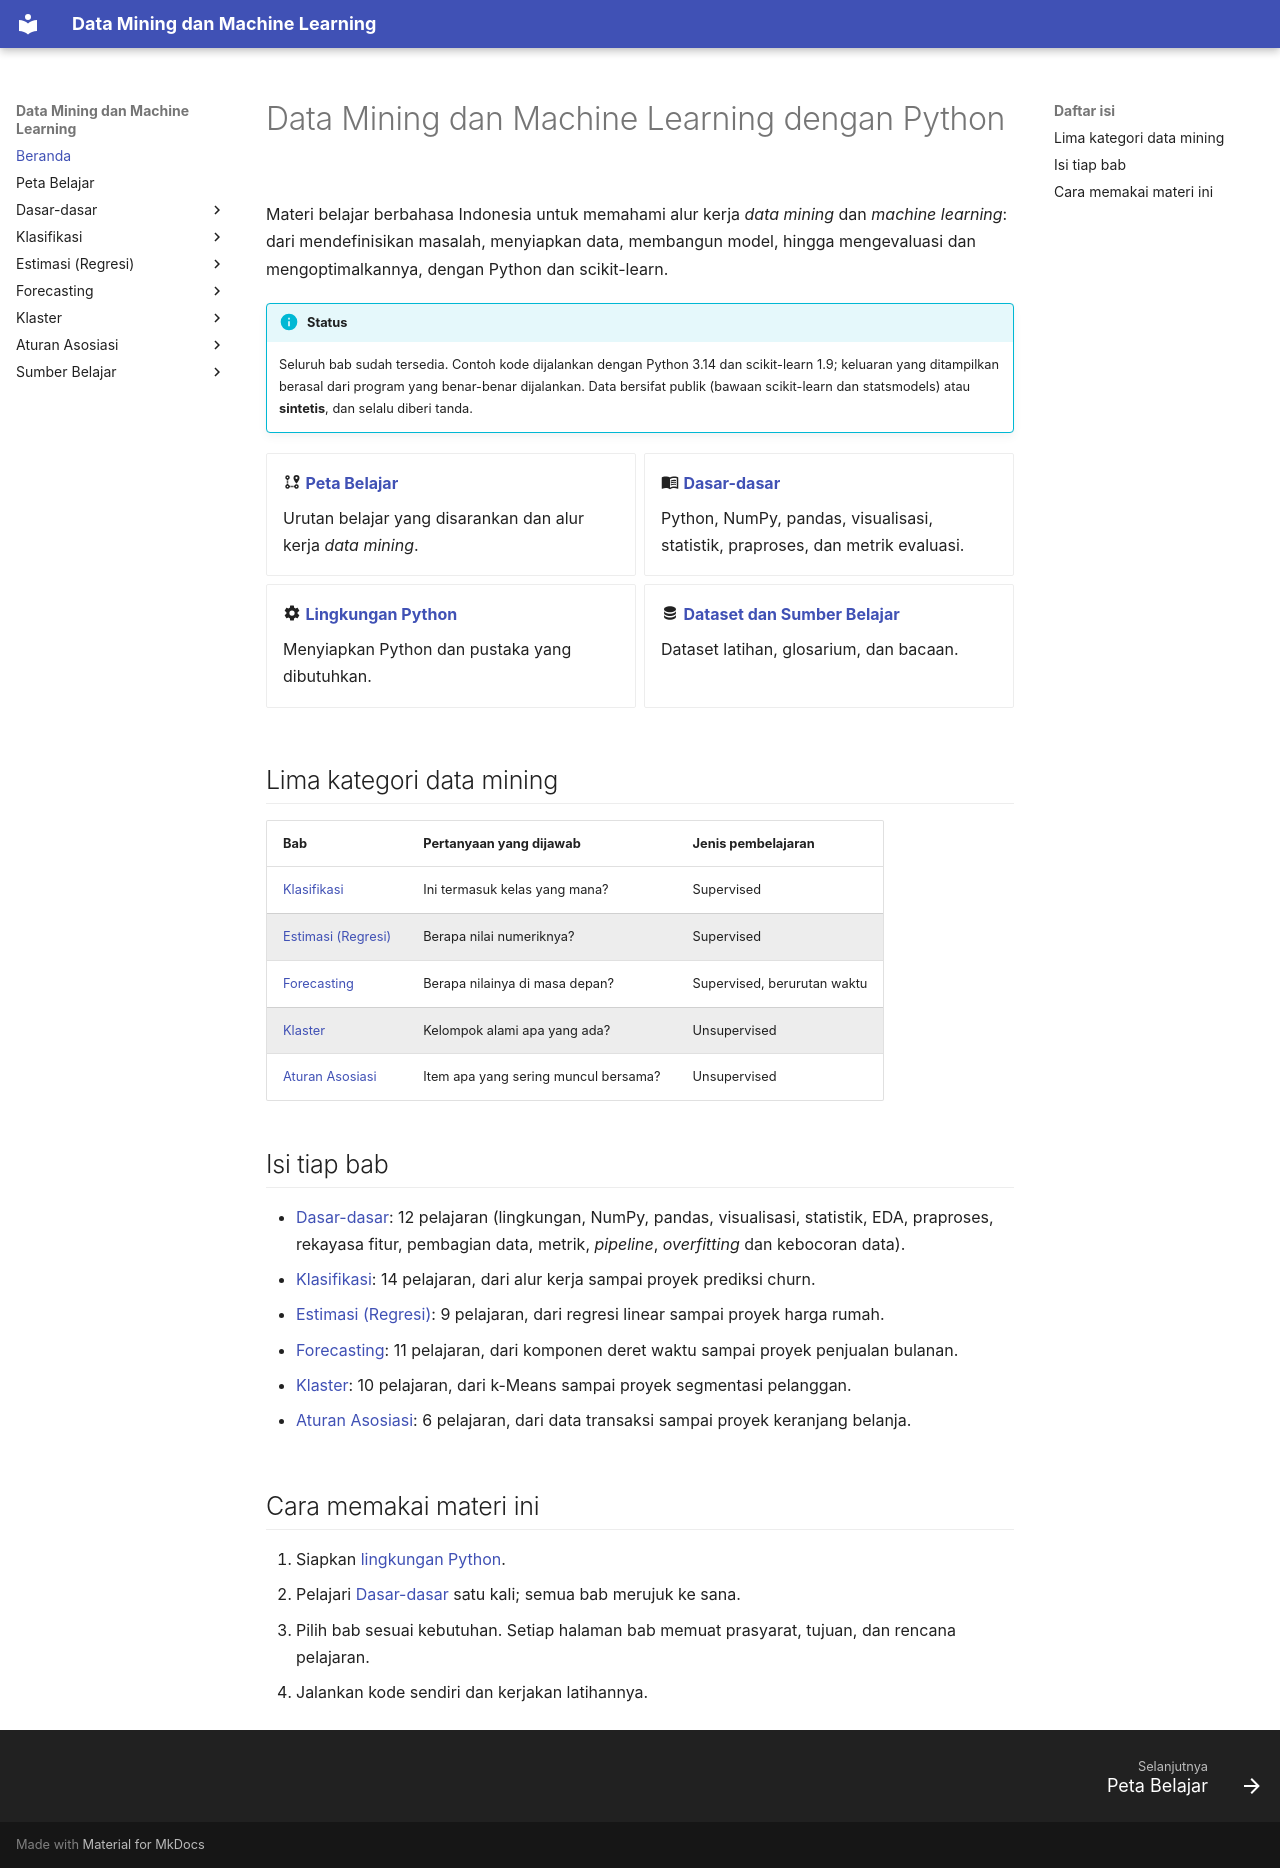

repository: TopekoX/MachineLearning-DataMining · page: index.html · generator: mkdocs

# Data Mining dan Machine Learning dengan Python

Materi belajar berbahasa Indonesia untuk memahami alur kerja *data mining* dan *machine learning*: dari mendefinisikan masalah, menyiapkan data, membangun model, hingga mengevaluasi dan mengoptimalkannya, dengan Python dan scikit-learn.

!!! info "Status"
    Seluruh bab sudah tersedia. Contoh kode dijalankan dengan Python 3.14 dan scikit-learn 1.9; keluaran yang ditampilkan berasal dari program yang benar-benar dijalankan. Data bersifat publik (bawaan scikit-learn dan statsmodels) atau **sintetis**, dan selalu diberi tanda.

<div class="grid cards" markdown>

- :material-map-marker-path: **[Peta Belajar](roadmap/index.md)**

    Urutan belajar yang disarankan dan alur kerja *data mining*.

- :material-book-open-variant: **[Dasar-dasar](fundamentals/index.md)**

    Python, NumPy, pandas, visualisasi, statistik, praproses, dan metrik evaluasi.

- :material-cog: **[Lingkungan Python](resources/python-environment.md)**

    Menyiapkan Python dan pustaka yang dibutuhkan.

- :material-database: **[Dataset dan Sumber Belajar](resources/datasets.md)**

    Dataset latihan, glosarium, dan bacaan.

</div>

## Lima kategori data mining

| Bab | Pertanyaan yang dijawab | Jenis pembelajaran |
|---|---|---|
| [Klasifikasi](classification/index.md) | Ini termasuk kelas yang mana? | Supervised |
| [Estimasi (Regresi)](estimation/index.md) | Berapa nilai numeriknya? | Supervised |
| [Forecasting](forecasting/index.md) | Berapa nilainya di masa depan? | Supervised, berurutan waktu |
| [Klaster](clustering/index.md) | Kelompok alami apa yang ada? | Unsupervised |
| [Aturan Asosiasi](association/index.md) | Item apa yang sering muncul bersama? | Unsupervised |

## Isi tiap bab

- [Dasar-dasar](fundamentals/index.md): 12 pelajaran (lingkungan, NumPy, pandas, visualisasi, statistik, EDA, praproses, rekayasa fitur, pembagian data, metrik, *pipeline*, *overfitting* dan kebocoran data).
- [Klasifikasi](classification/index.md): 14 pelajaran, dari alur kerja sampai proyek prediksi churn.
- [Estimasi (Regresi)](estimation/index.md): 9 pelajaran, dari regresi linear sampai proyek harga rumah.
- [Forecasting](forecasting/index.md): 11 pelajaran, dari komponen deret waktu sampai proyek penjualan bulanan.
- [Klaster](clustering/index.md): 10 pelajaran, dari k-Means sampai proyek segmentasi pelanggan.
- [Aturan Asosiasi](association/index.md): 6 pelajaran, dari data transaksi sampai proyek keranjang belanja.

## Cara memakai materi ini

1. Siapkan [lingkungan Python](resources/python-environment.md).
2. Pelajari [Dasar-dasar](fundamentals/index.md) satu kali; semua bab merujuk ke sana.
3. Pilih bab sesuai kebutuhan. Setiap halaman bab memuat prasyarat, tujuan, dan rencana pelajaran.
4. Jalankan kode sendiri dan kerjakan latihannya.
